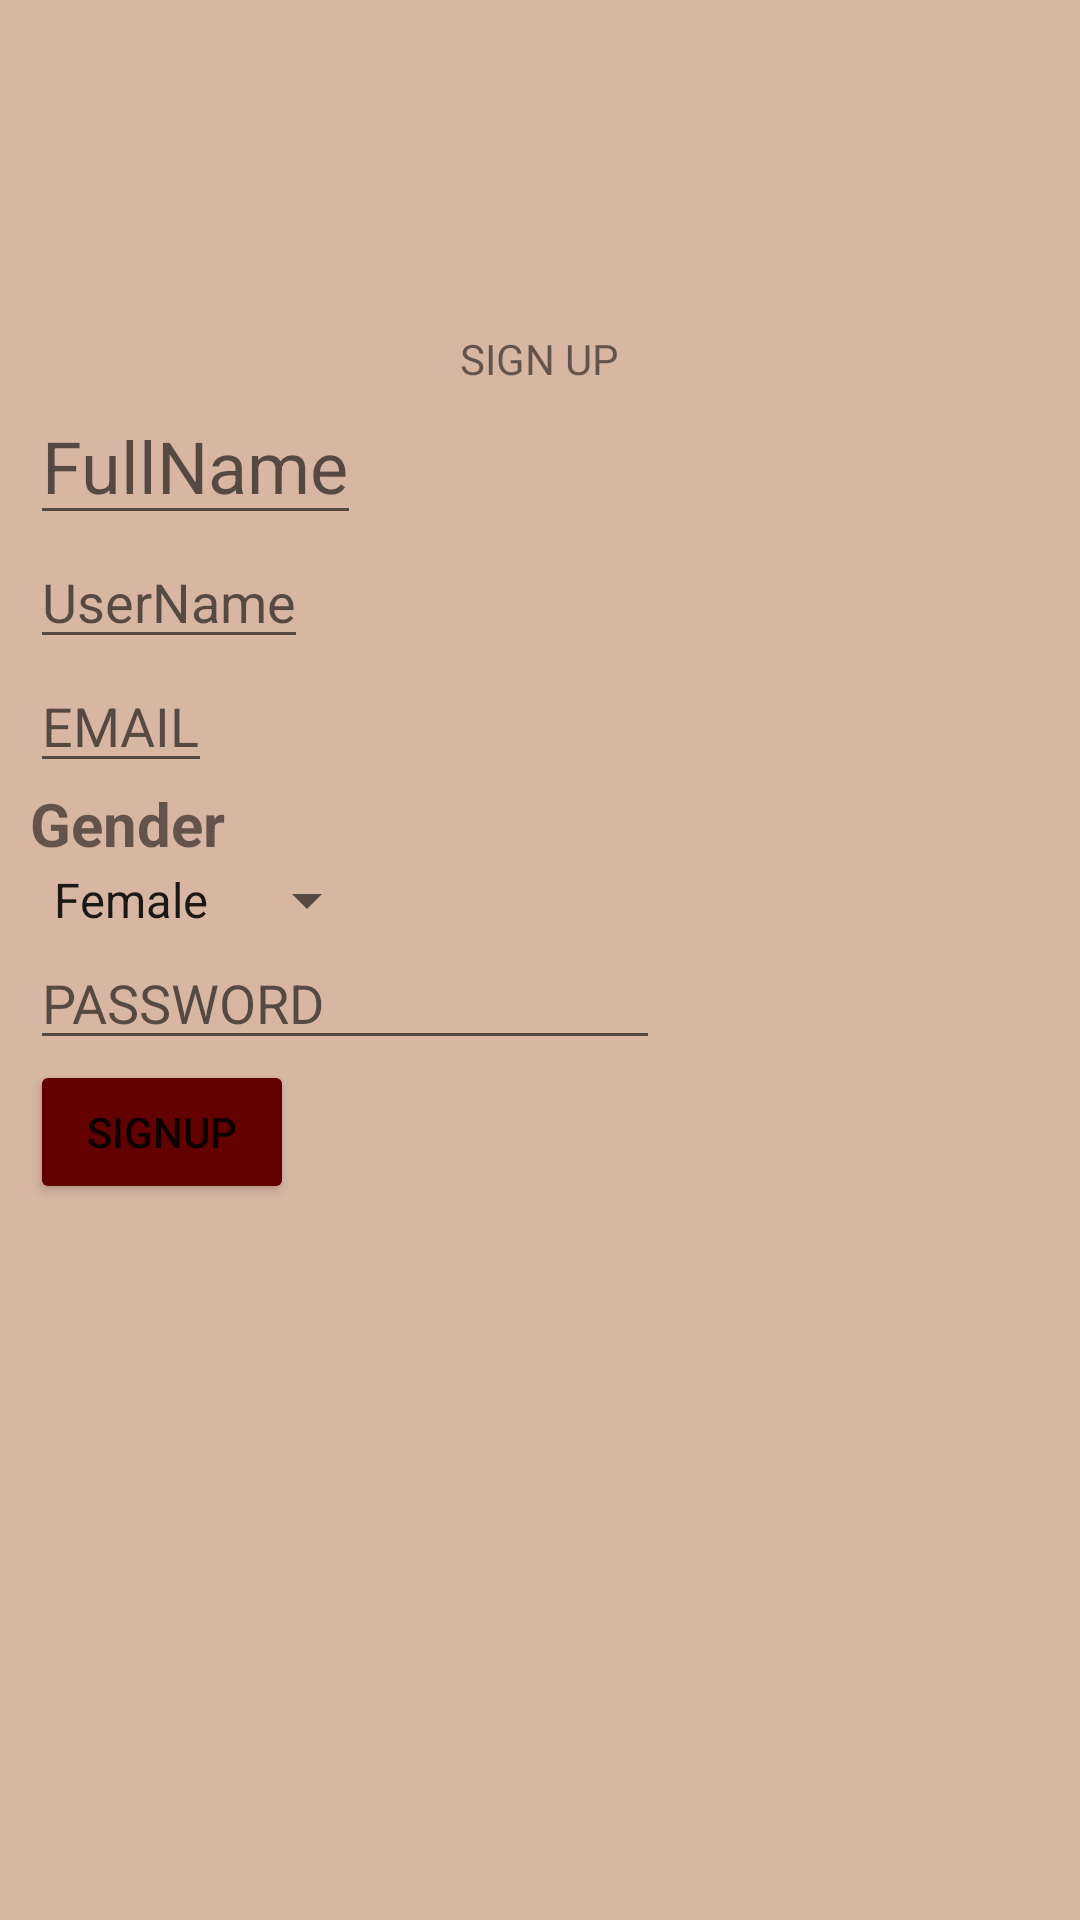

Produce the Android XML layout that renders to this screen, including the resource entries it uses.
<!-- AndroidManifest.xml: application theme Theme.IndividalAssigment -->
<!-- res/layout/activity_sign_up.xml -->
<?xml version="1.0" encoding="utf-8"?>
<androidx.appcompat.widget.LinearLayoutCompat xmlns:android="http://schemas.android.com/apk/res/android"
    xmlns:app="http://schemas.android.com/apk/res-auto"
    xmlns:tools="http://schemas.android.com/tools"
    android:layout_width="match_parent"
    android:layout_height="match_parent"
    android:orientation="vertical"
    android:padding="10dp"
    android:background="#D8B6A4"
    tools:context=".SignUp">


    <ImageView
        android:id="@+id/imageView2"
        android:layout_width="wrap_content"
        android:layout_height="100dp"
        android:paddingTop="5dp"
        android:layout_gravity="center"
        android:src="@drawable/login3" />

    <TextView
        android:id="@+id/textView2"
        android:layout_width="wrap_content"
        android:layout_height="wrap_content"
        android:text="SIGN UP"
        android:layout_gravity="center"
        />

    <EditText
        android:id="@+id/fullname"
        android:layout_width="wrap_content"
        android:layout_height="wrap_content"
        android:hint="FullName"
        android:textSize="24dp" />

    <EditText
        android:layout_width="wrap_content"
        android:layout_height="wrap_content"
        android:hint="UserName"
        android:id="@+id/username"
        />
    <EditText
        android:layout_width="wrap_content"
        android:layout_height="wrap_content"
        android:hint="EMAIL"
        android:id="@+id/email"
        />
    <TextView
        android:layout_width="wrap_content"
        android:layout_height="wrap_content"
        android:text="Gender"
        android:textSize="20dp"


        android:textStyle="bold"
        />
    <Spinner
        android:id="@+id/spinner"
        android:layout_width="wrap_content"
        android:layout_height="wrap_content"

        android:entries="@array/GENDER"
        />


































    <EditText
        android:id="@+id/pass"
        android:layout_width="wrap_content"
        android:layout_height="wrap_content"
        android:ems="10"
        android:hint="PASSWORD"
        android:inputType="textPassword" />


    <Button
        android:layout_width="wrap_content"
        android:layout_height="wrap_content"
        android:text="SIGNUP"
        android:backgroundTint="#630000"
        android:onClick="btnShow_signup"
        />




</androidx.appcompat.widget.LinearLayoutCompat>
<!-- resources referenced by this layout -->
<resources>
  <string-array name="GENDER">
          <item>Female</item>
          <item>Male</item>
      </string-array>
  <style name="Theme.IndividalAssigment" parent="Theme.MaterialComponents.DayNight.DarkActionBar">
          
          <item name="colorPrimary">@color/purple_500</item>
          <item name="colorPrimaryVariant">@color/purple_700</item>
          <item name="colorOnPrimary">@color/white</item>
          
          <item name="colorSecondary">@color/teal_200</item>
          <item name="colorSecondaryVariant">@color/teal_700</item>
          <item name="colorOnSecondary">@color/black</item>
          
          <item name="android:statusBarColor" tools:targetApi="l">?attr/colorPrimaryVariant</item>
          
      </style>
  <!-- not gathered from this repository: default colours our renderer supplied (Android Studio template values) -->
  <color name="purple_500">#FF6200EE</color>
  <color name="purple_700">#FF3700B3</color>
  <color name="teal_200">#FF03DAC5</color>
  <color name="teal_700">#FF018786</color>
  <color name="black">#FF000000</color>
  <color name="white">#FFFFFFFF</color>
</resources>
